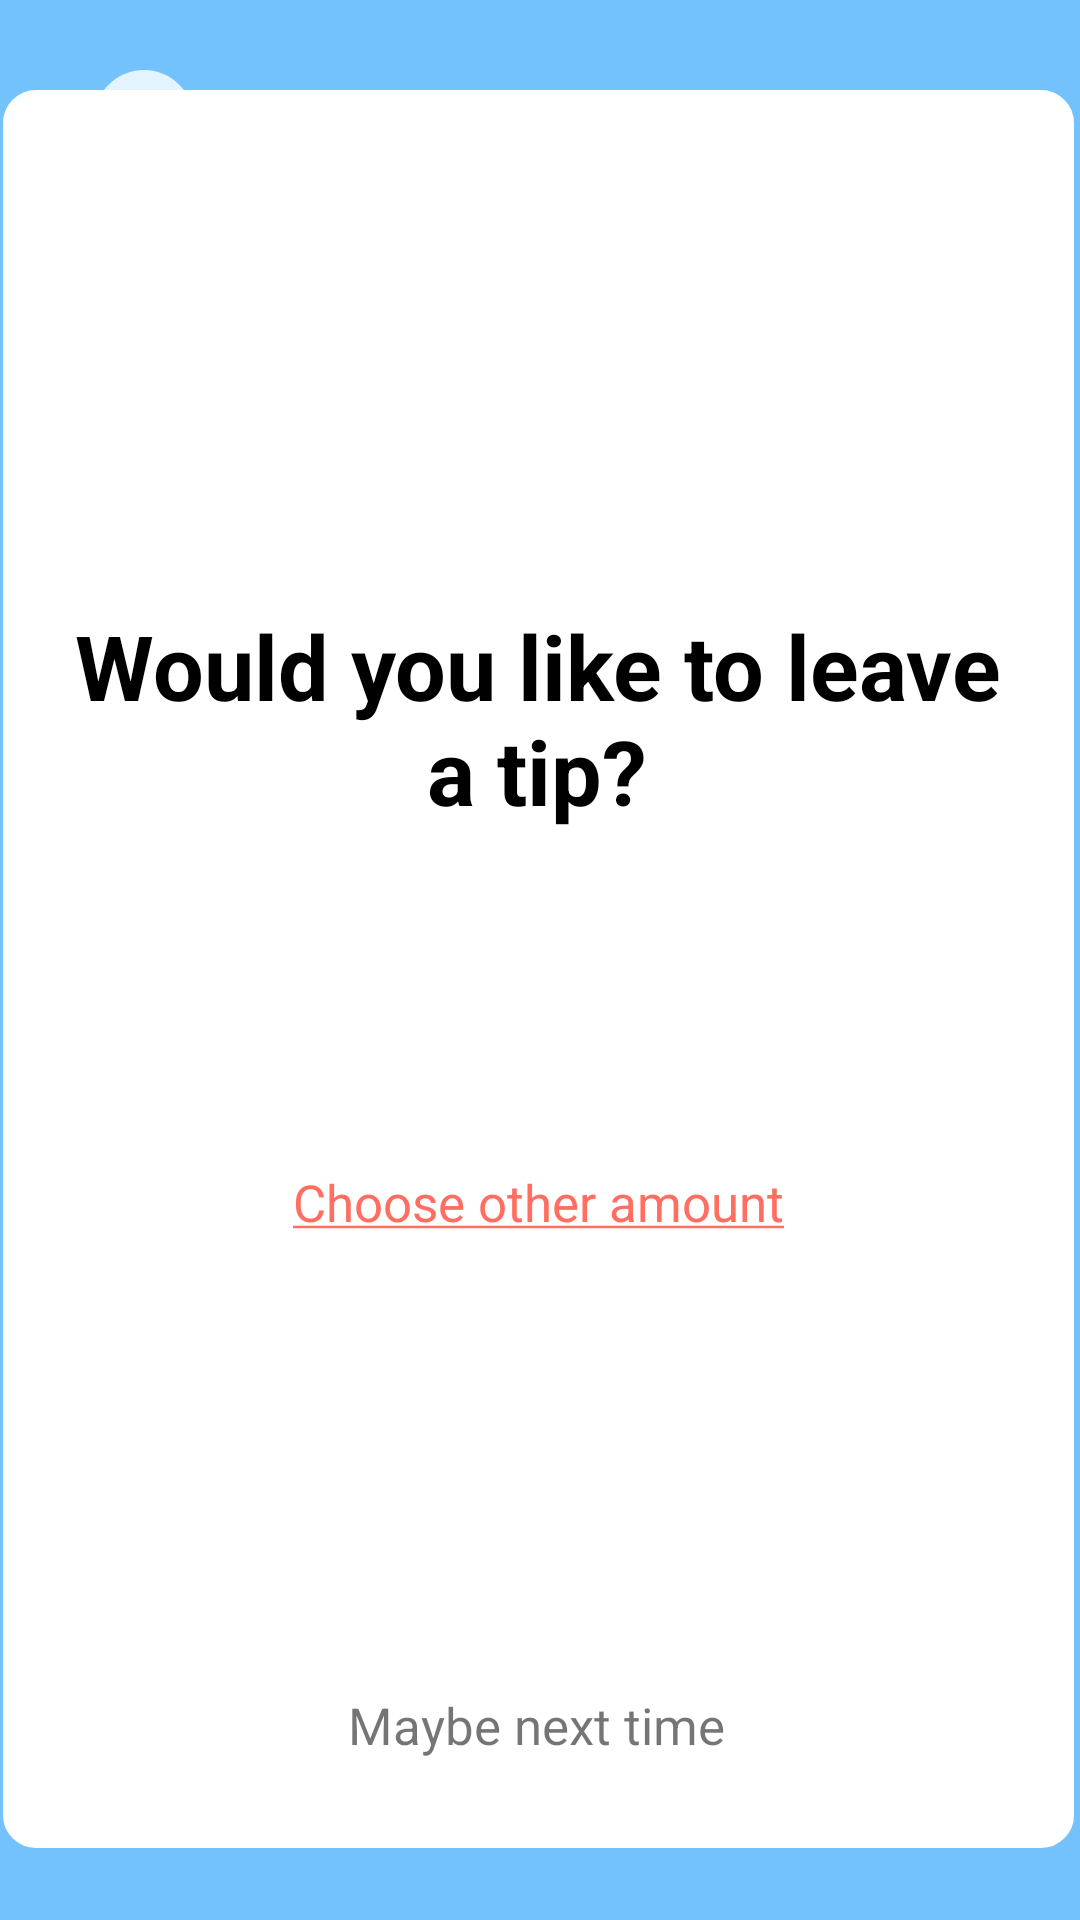

The Android layout XML behind this screen, and the referenced resources:
<!-- AndroidManifest.xml: application theme Theme.Assignment3 -->
<!-- res/layout/activity_good_rating.xml -->
<?xml version="1.0" encoding="utf-8"?>
<androidx.constraintlayout.widget.ConstraintLayout xmlns:android="http://schemas.android.com/apk/res/android"
    xmlns:app="http://schemas.android.com/apk/res-auto"
    xmlns:tools="http://schemas.android.com/tools"
    android:layout_width="match_parent"
    android:layout_height="match_parent"
    android:background="@color/blue">

    <View
        android:id="@+id/view"
        android:layout_width="357dp"
        android:layout_height="586dp"
        android:layout_centerInParent="true"
        android:layout_marginStart="24dp"
        android:layout_marginEnd="24dp"
        android:layout_marginBottom="24dp"
        android:background="@drawable/round_rectangle"
        app:layout_constraintBottom_toBottomOf="parent"
        app:layout_constraintEnd_toEndOf="parent"
        app:layout_constraintHorizontal_bias="0.518"
        app:layout_constraintStart_toStartOf="parent" />

    <Button
        android:id="@+id/DoneButton"
        android:layout_width="312dp"
        android:layout_height="56dp"
        android:layout_centerHorizontal="true"
        android:layout_marginBottom="88dp"
        android:background="@drawable/round_button"
        android:backgroundTint="@color/red"
        android:text="Done"
        android:textColor="@color/white"
        android:textSize="17sp"
        android:textStyle="bold"
        app:layout_constraintBottom_toBottomOf="parent"
        app:layout_constraintEnd_toEndOf="@+id/view"
        app:layout_constraintHorizontal_bias="0.488"
        app:layout_constraintStart_toStartOf="@+id/view" />


    <TextView
        android:id="@+id/textView"
        android:layout_width="315dp"
        android:layout_height="79dp"
        android:layout_marginTop="200dp"
        android:gravity="center"
        android:text="Would you like to leave a tip?"
        android:textColor="@color/black"
        android:textSize="30sp"
        android:textStyle="bold"
        app:layout_constraintEnd_toEndOf="@+id/view"
        app:layout_constraintHorizontal_bias="0.496"
        app:layout_constraintStart_toStartOf="@+id/view"
        app:layout_constraintTop_toTopOf="parent" />

    <ImageView
        android:id="@+id/backButton"
        android:layout_width="40dp"
        android:layout_height="40dp"
        android:layout_marginStart="28dp"
        android:layout_marginTop="20dp"
        app:layout_constraintStart_toStartOf="parent"
        app:layout_constraintTop_toTopOf="parent"
        app:srcCompat="@drawable/back_icon" />

    <TextView
        android:id="@+id/textView7"
        android:layout_width="wrap_content"
        android:layout_height="wrap_content"
        android:layout_marginBottom="84dp"
        android:text="@string/Choose_amount"
        android:textColor="@color/red"
        android:textSize="17dp"
        app:layout_constraintBottom_toTopOf="@+id/DoneButton"
        app:layout_constraintEnd_toEndOf="@+id/view"
        app:layout_constraintStart_toStartOf="@+id/view" />

    <TextView
        android:id="@+id/textView8"
        android:layout_width="wrap_content"
        android:layout_height="wrap_content"
        android:text="Maybe next time"
        android:textSize="17dp"
        app:layout_constraintBottom_toBottomOf="@+id/view"
        app:layout_constraintEnd_toEndOf="@+id/view"
        app:layout_constraintHorizontal_bias="0.497"
        app:layout_constraintStart_toStartOf="@+id/view"
        app:layout_constraintTop_toBottomOf="@+id/DoneButton"
        app:layout_constraintVertical_bias="0.285" />

    <Button
        android:id="@+id/circularButton"
        android:layout_width="72dp"
        android:layout_height="72dp"
        android:layout_marginStart="68dp"
        android:layout_marginTop="342dp"
        android:background="@drawable/circular_button_background"
        android:text="20K"
        android:textColor="@color/white"
        android:textSize="20dp"
        android:textStyle="bold"
        app:layout_constraintStart_toStartOf="parent"
        app:layout_constraintTop_toTopOf="parent" />

    <Button
        android:id="@+id/circularButton2"
        android:layout_width="72dp"
        android:layout_height="72dp"
        android:background="@drawable/circular_button_background"
        android:text="30K"
        android:textColor="@color/white"
        android:textSize="20dp"
        android:textStyle="bold"
        app:layout_constraintBottom_toTopOf="@+id/textView7"
        app:layout_constraintEnd_toEndOf="@+id/view"
        app:layout_constraintStart_toStartOf="@+id/view"
        app:layout_constraintTop_toBottomOf="@+id/textView"
        app:layout_constraintVertical_bias="0.491" />

    <Button
        android:id="@+id/circularButton3"
        android:layout_width="72dp"
        android:layout_height="72dp"
        android:layout_marginTop="340dp"
        android:layout_marginEnd="63dp"
        android:background="@drawable/circular_button_background"
        android:text="40K"
        android:textColor="@color/white"
        android:textSize="20dp"
        android:textStyle="bold"
        app:layout_constraintEnd_toEndOf="parent"
        app:layout_constraintTop_toTopOf="parent" />

</androidx.constraintlayout.widget.ConstraintLayout>
<!-- resources referenced by this layout -->
<resources>
  <color name="black">#FF000000</color>
  <color name="blue">#73C2FB</color>
  <color name="red">#FF6F61</color>
  <color name="white">#FFFFFFFF</color>
  <!-- drawable back_icon (drawable-anydpi) -->
  <vector xmlns:android="http://schemas.android.com/apk/res/android"
      android:width="24dp"
      android:height="24dp"
      android:viewportWidth="24"
      android:viewportHeight="24"
      android:tint="#FFFFFF"
      android:alpha="0.8">
    <path
        android:fillColor="@android:color/white"
        android:pathData="M2,12c0,5.52 4.48,10 10,10s10,-4.48 10,-10c0,-5.52 -4.48,-10 -10,-10C6.48,2 2,6.48 2,12zM12,11l4,0v2l-4,0l0,3l-4,-4l4,-4L12,11z"/>
  </vector>
  <!-- drawable round_rectangle (drawable) -->
  <?xml version="1.0" encoding="utf-8"?>
  <shape xmlns:android="http://schemas.android.com/apk/res/android">
      <solid android:color="@color/white" />
      <corners android:radius="10dp" />
      <stroke
          android:width="2dp"
          android:color="@color/white" />
  </shape>
  <string name="Choose_amount"><u>Choose other amount</u></string>
  <style name="Theme.Assignment3" parent="Theme.MaterialComponents.DayNight.NoActionBar">
          
          <item name="colorPrimary">@color/purple_500</item>
          <item name="colorPrimaryVariant">@color/purple_700</item>
          <item name="colorOnPrimary">@color/white</item>
          
          <item name="colorSecondary">@color/teal_200</item>
          <item name="colorSecondaryVariant">@color/teal_700</item>
          <item name="colorOnSecondary">@color/black</item>
          
          <item name="android:statusBarColor">?attr/colorPrimaryVariant</item>
          
      </style>
  <color name="purple_500">#FF6200EE</color>
  <color name="purple_700">#FF3700B3</color>
  <color name="teal_200">#FF03DAC5</color>
  <color name="teal_700">#FF018786</color>
</resources>
